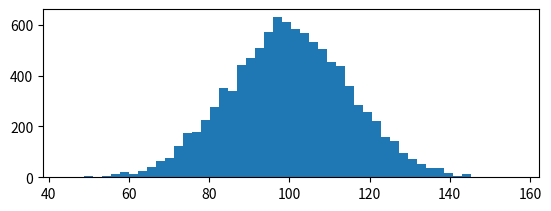

Write the Python code that produced this figure. (Note: this script raises an exception after producing the figure.)
# -*- coding: utf-8 -*-
"""
Created on Tue Oct 11 17:50:43 2016

@author: rrferrero
"""

import matplotlib.pyplot as plt
import numpy as np


############ FIGURE 1
plt.figure(1)                # the first figure
plt.subplot(211)             # the first subplot in the first figure
mu, sigma = 100, 15
x = mu + sigma * np.random.randn(10000)
plt.hist(x, 50, normed=1, facecolor='g', alpha=0.75)
plt.title('Easy as 1, 2, 3') # subplot 211 title

plt.subplot(212)             # the second subplot in the first figure
plt.plot([1, 2, 3], label='line 1', marker = 'o', linewidth = 2)
plt.yscale('linear') # Options: linear, log, symlog, logit
plt.title('Easy as 1, 2, 3')
plt.legend() # To show the labels


############ FIGURE 2
plt.figure(2)                # a second figure
datos = np.random.random((20,20)) 
plt.imshow(datos, cmap=plt.cm.jet, interpolation='nearest')
# plt.imshow(datos) creates a subplot(111) by default


############ back to FIGURE 1
plt.figure(1)                # figure 1 current; subplot(212) still current
plt.subplot(211)             # make subplot(211) in figure1 current

plt.show()
